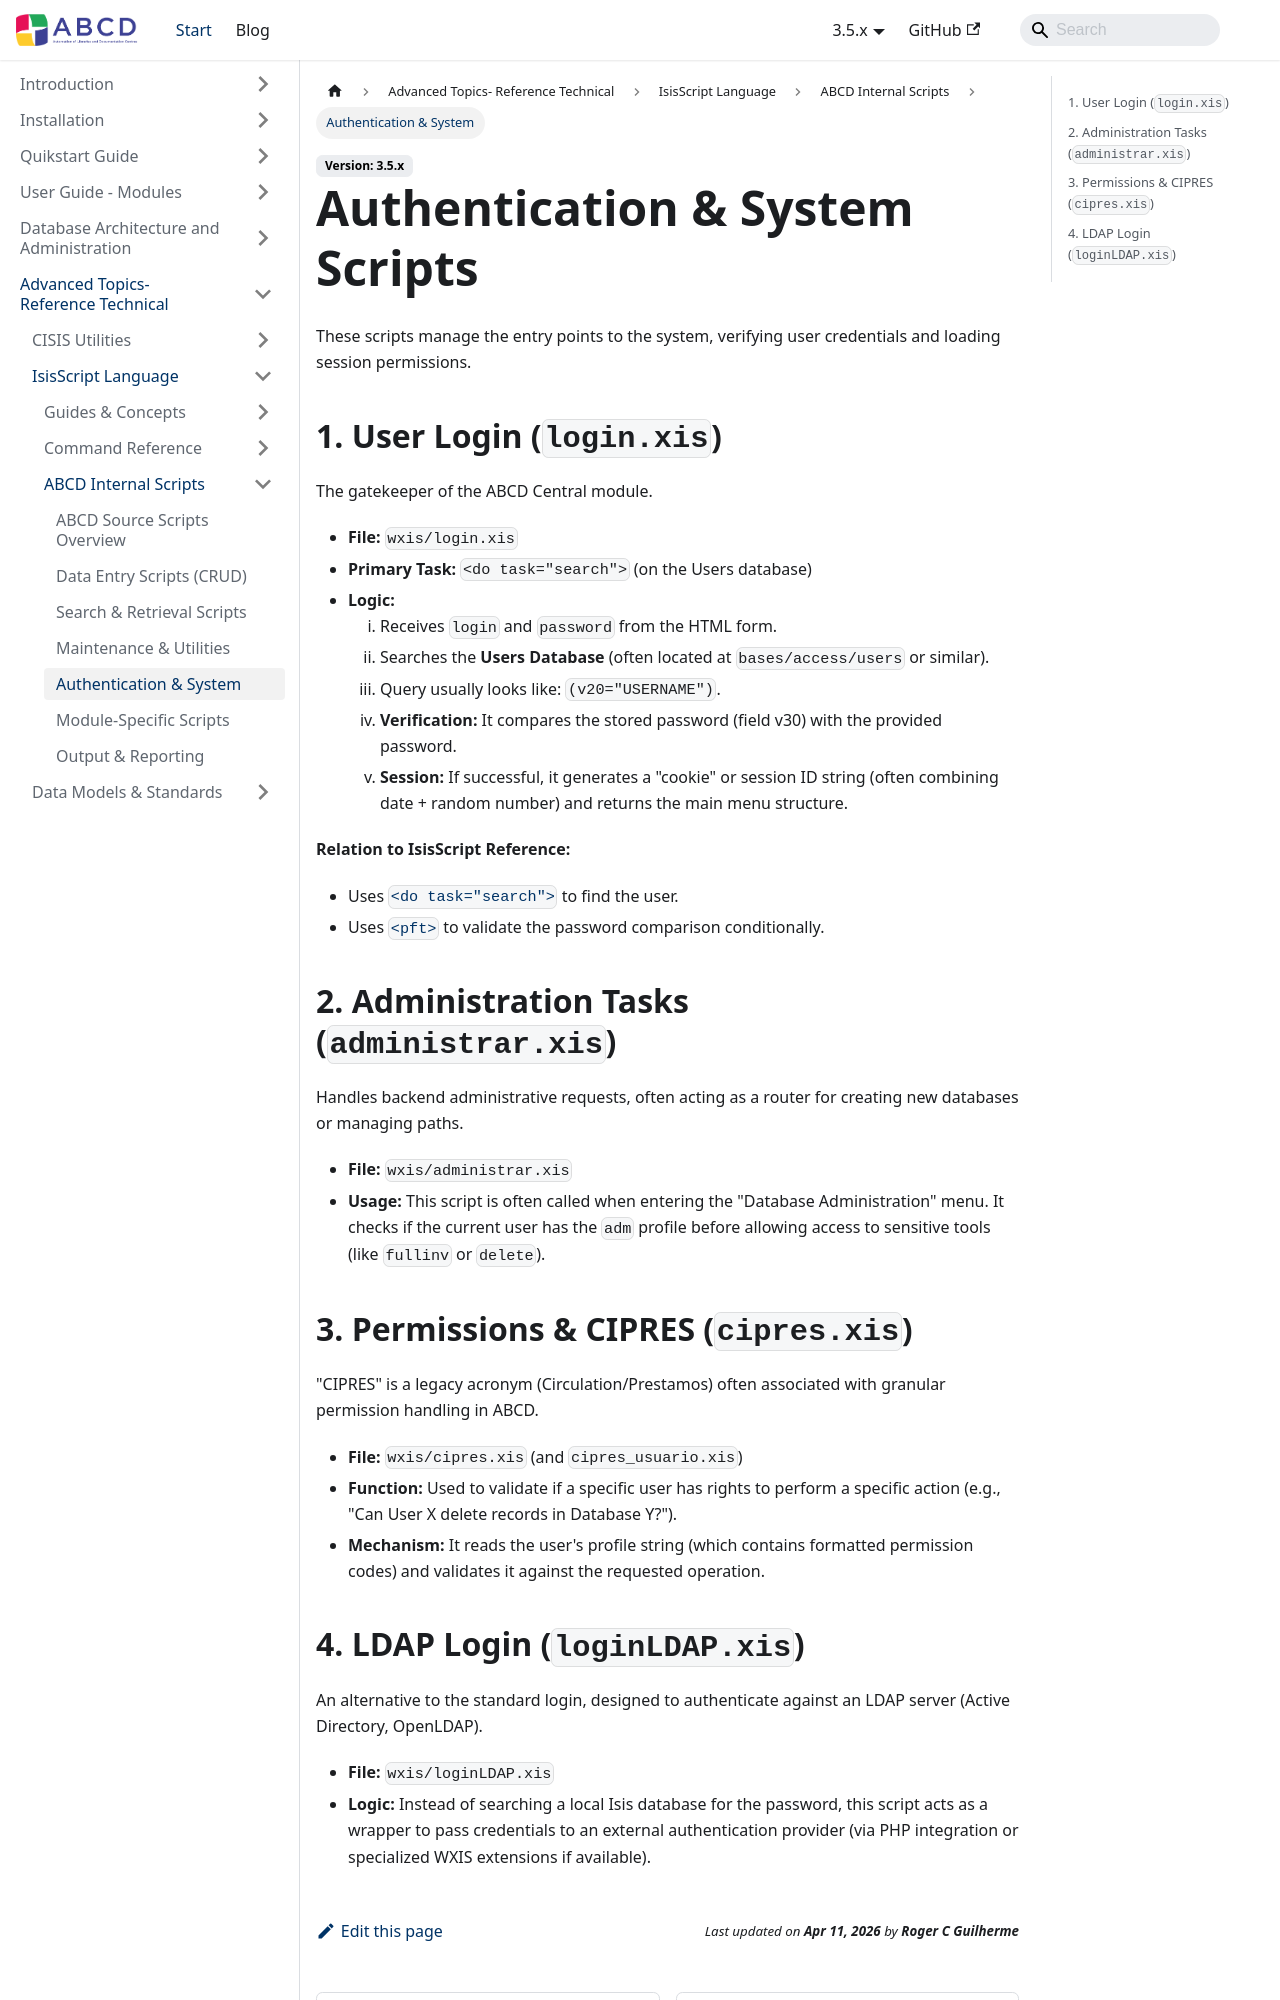

repository: ABCD-DEVCOM/ABCD-DEVCOM.github.io · page: docs/3.5/abcd-advanced/isisscript/abcd-source/auth-system.html · generator: docusaurus

---
sidebar_position: 5
title: Authentication & System
description: Scripts handling user login, permissions, and system administration.
---

# Authentication & System Scripts

These scripts manage the entry points to the system, verifying user credentials and loading session permissions.

## 1. User Login (`login.xis`)

The gatekeeper of the ABCD Central module.

* **File:** `wxis/login.xis`
* **Primary Task:** `<do task="search">` (on the Users database)
* **Logic:**
    1.  Receives `login` and `password` from the HTML form.
    2.  Searches the **Users Database** (often located at `bases/access/users` or similar).
    3.  Query usually looks like: `(v20="USERNAME")`.
    4.  **Verification:** It compares the stored password (field v30) with the provided password.
    5.  **Session:** If successful, it generates a "cookie" or session ID string (often combining date + random number) and returns the main menu structure.

**Relation to IsisScript Reference:**
* Uses [`<do task="search">`](../reference/do#do-task-search) to find the user.
* Uses [`<pft>`](../reference/pft) to validate the password comparison conditionally.

## 2. Administration Tasks (`administrar.xis`)

Handles backend administrative requests, often acting as a router for creating new databases or managing paths.

* **File:** `wxis/administrar.xis`
* **Usage:** This script is often called when entering the "Database Administration" menu. It checks if the current user has the `adm` profile before allowing access to sensitive tools (like `fullinv` or `delete`).

## 3. Permissions & CIPRES (`cipres.xis`)

"CIPRES" is a legacy acronym (Circulation/Prestamos) often associated with granular permission handling in ABCD.

* **File:** `wxis/cipres.xis` (and `cipres_usuario.xis`)
* **Function:** Used to validate if a specific user has rights to perform a specific action (e.g., "Can User X delete records in Database Y?").
* **Mechanism:** It reads the user's profile string (which contains formatted permission codes) and validates it against the requested operation.
